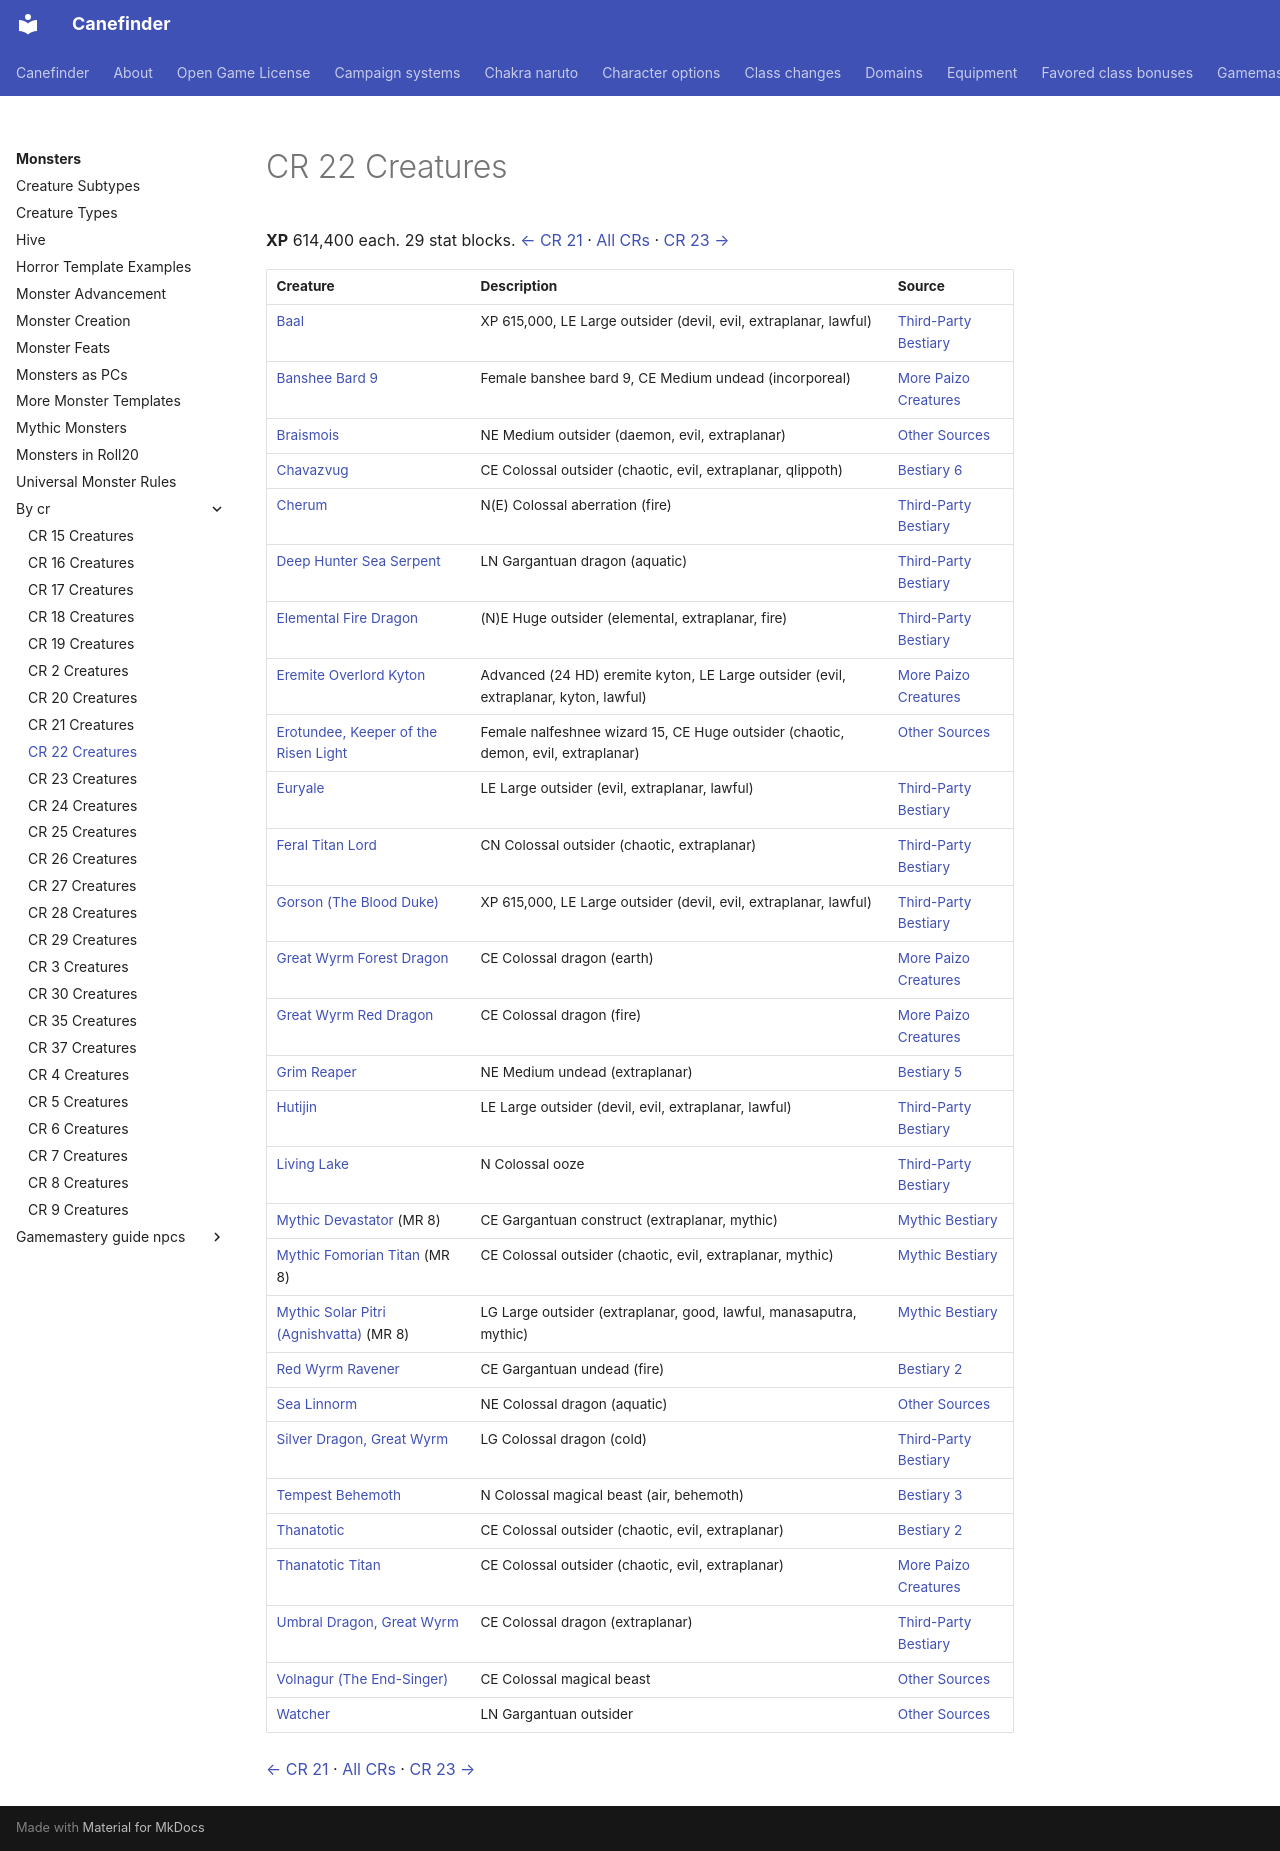

repository: canefinderhouserules/Canefinderhouserules · page: monsters/by-cr/cr-22/index.html · generator: mkdocs

# CR 22 Creatures

**XP** 614,400 each. 29 stat blocks. [← CR 21](cr-21.md) · [All CRs](index.md) · [CR 23 →](cr-23.md)

| Creature | Description | Source |
|---|---|---|
| [Baal](../third-party/devil-baal-duke-of-hell-3pp.md) | XP 615,000, LE Large outsider (devil, evil, extraplanar, lawful) | [Third-Party Bestiary](../third-party/index.md) |
| [Banshee Bard 9](../more-creatures/banshee-bard-9.md) | Female banshee bard 9, CE Medium undead (incorporeal) | [More Paizo Creatures](../more-creatures/index.md) |
| [Braismois](../other-sources/daemonic-harbinger-braismois.md) | NE Medium outsider (daemon, evil, extraplanar) | [Other Sources](../other-sources/index.md) |
| [Chavazvug](../bestiary-6/qlippoth-lord-chavazvug.md) | CE Colossal outsider (chaotic, evil, extraplanar, qlippoth) | [Bestiary 6](../bestiary-6/index.md) |
| [Cherum](../third-party/cherum.md) | N(E) Colossal aberration (fire) | [Third-Party Bestiary](../third-party/index.md) |
| [Deep Hunter Sea Serpent](../third-party/sea-serpent-deep-hunter.md) | LN Gargantuan dragon (aquatic) | [Third-Party Bestiary](../third-party/index.md) |
| [Elemental Fire Dragon](../third-party/elemental-dragon-fire-3pp.md) | (N)E Huge outsider (elemental, extraplanar, fire) | [Third-Party Bestiary](../third-party/index.md) |
| [Eremite Overlord Kyton](../more-creatures/eremite-overlord-kyton.md) | Advanced (24 HD) eremite kyton, LE Large outsider (evil, extraplanar, kyton, lawful) | [More Paizo Creatures](../more-creatures/index.md) |
| [Erotundee, Keeper of the Risen Light](../other-sources/erotundee-keeper-of-the-risen-light.md) | Female nalfeshnee wizard 15, CE Huge outsider (chaotic, demon, evil, extraplanar) | [Other Sources](../other-sources/index.md) |
| [Euryale](../third-party/true-gorgon-euryale-3pp.md) | LE Large outsider (evil, extraplanar, lawful) | [Third-Party Bestiary](../third-party/index.md) |
| [Feral Titan Lord](../third-party/feral-titan-lord.md) | CN Colossal outsider (chaotic, extraplanar) | [Third-Party Bestiary](../third-party/index.md) |
| [Gorson (The Blood Duke)](../third-party/devil-gorson-the-blood-duke-3pp.md) | XP 615,000, LE Large outsider (devil, evil, extraplanar, lawful) | [Third-Party Bestiary](../third-party/index.md) |
| [Great Wyrm Forest Dragon](../more-creatures/forest-dragon-great-wyrm.md) | CE Colossal dragon (earth) | [More Paizo Creatures](../more-creatures/index.md) |
| [Great Wyrm Red Dragon](../more-creatures/red-dragon-great-wyrm.md) | CE Colossal dragon (fire) | [More Paizo Creatures](../more-creatures/index.md) |
| [Grim Reaper](../bestiary-5/grim-reaper-grim-reaper.md) | NE Medium undead (extraplanar) | [Bestiary 5](../bestiary-5/index.md) |
| [Hutijin](../third-party/devil-hutijin-duke-of-hell-3pp.md) | LE Large outsider (devil, evil, extraplanar, lawful) | [Third-Party Bestiary](../third-party/index.md) |
| [Living Lake](../third-party/living-lake.md) | N Colossal ooze | [Third-Party Bestiary](../third-party/index.md) |
| [Mythic Devastator](../mythic-bestiary/devastator.md) (MR 8) | CE Gargantuan construct (extraplanar, mythic) | [Mythic Bestiary](../mythic-bestiary/index.md) |
| [Mythic Fomorian Titan](../mythic-bestiary/titan-2.md) (MR 8) | CE Colossal outsider (chaotic, evil, extraplanar, mythic) | [Mythic Bestiary](../mythic-bestiary/index.md) |
| [Mythic Solar Pitri (Agnishvatta)](../mythic-bestiary/manasaputra.md) (MR 8) | LG Large outsider (extraplanar, good, lawful, manasaputra, mythic) | [Mythic Bestiary](../mythic-bestiary/index.md) |
| [Red Wyrm Ravener](../bestiary-2/ravener-red-wyrm-ravener.md) | CE Gargantuan undead (fire) | [Bestiary 2](../bestiary-2/index.md) |
| [Sea Linnorm](../other-sources/linnorm-sea-linnorm.md) | NE Colossal dragon (aquatic) | [Other Sources](../other-sources/index.md) |
| [Silver Dragon, Great Wyrm](../third-party/silver-dragon-great-wyrm.md) | LG Colossal dragon (cold) | [Third-Party Bestiary](../third-party/index.md) |
| [Tempest Behemoth](../bestiary-3/behemoth-tempest-behemoth.md) | N Colossal magical beast (air, behemoth) | [Bestiary 3](../bestiary-3/index.md) |
| [Thanatotic](../bestiary-2/titan-thanatotic.md) | CE Colossal outsider (chaotic, evil, extraplanar) | [Bestiary 2](../bestiary-2/index.md) |
| [Thanatotic Titan](../more-creatures/titan-thanatotic.md) | CE Colossal outsider (chaotic, evil, extraplanar) | [More Paizo Creatures](../more-creatures/index.md) |
| [Umbral Dragon, Great Wyrm](../third-party/umbral-dragon-great-wyrm.md) | CE Colossal dragon (extraplanar) | [Third-Party Bestiary](../third-party/index.md) |
| [Volnagur (The End-Singer)](../other-sources/spawn-of-the-god-of-destruction-volnagur-the-end-singer.md) | CE Colossal magical beast | [Other Sources](../other-sources/index.md) |
| [Watcher](../other-sources/watcher.md) | LN Gargantuan outsider | [Other Sources](../other-sources/index.md) |

[← CR 21](cr-21.md) · [All CRs](index.md) · [CR 23 →](cr-23.md)
